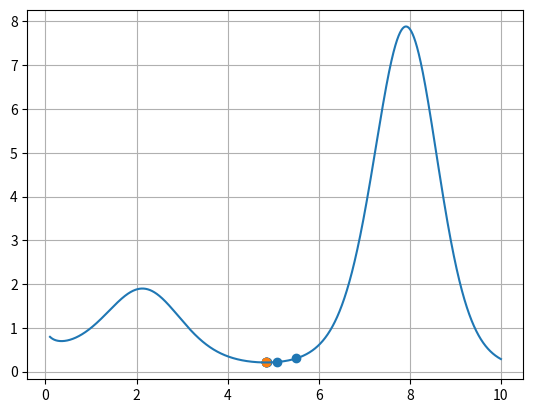

Write Python code to recreate this figure.
from math import exp, sin, log
from matplotlib import pyplot as plt
import numpy as np

f = lambda x: exp(sin(x) * log(x))


def dichotomy(f, epsilon, a, b):
    x = []

    while b - a > epsilon:
        m = (a + b) / 2
        if f(m + epsilon) < f(m - epsilon):
            a = m
        else:
            b = m

        x.append(m)

    return x


def gold(f, epsilon, a, b):
    x = []
    cg = (3 - 5 ** 0.5) / 2

    x1 = a + (b - a) * cg
    x2 = b - (b - a) * cg
    f1 = f(x1)
    f2 = f(x2)
    while b - a > epsilon:
        if f1 < f2:
            b = x2
            x2 = x1
            f2 = f1
            x1 = a + (b - a) * cg
            f1 = f(x1)
        else:
            a = x1
            x1 = x2
            f1 = f2
            x2 = b - (b - a) * cg
            f2 = f(x2)
        x.append((x1 + x2) / 2)

    return x


def fibonacci(f, epsilon, a, b):
    x = []
    cg = (1 + 5 ** 0.5) / 2
    fib = lambda n: (cg ** n - (-cg) ** -n) / (2 * cg - 1)

    # вычислим количество итераций, которые дают заданную точность
    n = round((log((b - a) / epsilon) + log(5 ** 0.5)) / log(cg))

    x1 = a + fib(n - 2) / fib(n) * (b - a)
    x2 = a + fib(n - 1) / fib(n) * (b - a)
    f1 = f(x1)
    f2 = f(x2)
    k = 1

    while k < n - 2:
        if f1 < f2:
            b = x2
            x2 = x1
            f2 = f1
            x1 = a + fib(n - k - 2) / fib(n - k) * (b - a)
            f1 = f(x1)
        else:
            a = x1
            x1 = x2
            f1 = f2
            x2 = a + fib(n - k - 1) / fib(n - k) * (b - a)
            f2 = f(x2)
        x.append((x1 + x2) / 2)
        k += 1

    return x


def parabola(f, epsilon, a, b):
    x = [(b + a) / 2]
    h = epsilon
    while True:
        x_prev = x[-1]
        x_next = x_prev - 0.5 * h * (f(x_prev + h) - f(x_prev - h)) / (f(x_prev + h) - 2 * f(x_prev) + f(x_prev - h))
        x.append(x_next)

        if abs(x_next - x_prev) < epsilon:
            break

    return x


def brent(f, epsilon, a, b):
    x_arr = []
    cg = (3 - 5 ** 0.5) / 2
    x = w = v = (a + b) / 2
    fw = fv = fx = f(x)

    deltax = 0.0
    while True:
        tol1 = epsilon * np.abs(x)
        tol2 = 2.0 * tol1
        xmid = 0.5 * (a + b)
        if np.abs(x - xmid) < (tol2 - 0.5 * (b - a)):
            break
        if np.abs(deltax) <= tol1:
            if x >= xmid:
                deltax = a - x
            else:
                deltax = b - x
            rat = cg * deltax
        else:
            tmp1 = (x - w) * (fx - fv)
            tmp2 = (x - v) * (fx - fw)
            p = (x - v) * tmp2 - (x - w) * tmp1
            tmp2 = 2.0 * (tmp2 - tmp1)
            if tmp2 > 0.0:
                p = -p
            tmp2 = np.abs(tmp2)
            dx_temp = deltax
            deltax = rat

            if ((p > tmp2 * (a - x)) and (p < tmp2 * (b - x)) and
                    (np.abs(p) < np.abs(0.5 * tmp2 * dx_temp))):
                rat = p * 1.0 / tmp2
                u = x + rat
                if (u - a) < tol2 or (b - u) < tol2:
                    if xmid - x >= 0:
                        rat = tol1
                    else:
                        rat = -tol1
            else:
                if x >= xmid:
                    deltax = a - x
                else:
                    deltax = b - x
                rat = cg * deltax

        if np.abs(rat) < tol1:
            if rat >= 0:
                u = x + tol1
            else:
                u = x - tol1
        else:
            u = x + rat
        fu = f(u)

        if fu > fx:
            if u < x:
                a = u
            else:
                b = u
            if (fu <= fw) or (w == x):
                v = w
                w = u
                fv = fw
                fw = fu
            elif (fu <= fv) or (v == x) or (v == w):
                v = u
                fv = fu
        else:
            if u >= x:
                a = x
            else:
                b = x
            v = w
            w = x
            x = u
            fv = fw
            fw = fx
            fx = fu

        x_arr.append(x)
    return x_arr


x = parabola(f, 1e-6, 3, 8)
# x = brent(f, 1e-6, 3, 8)
# x = dichotomy(f, 1e-6, 3, 8)
# x = gold(f, 1e-6, 3, 8)
# x = fibonacci(f, 1e-6, 3, 7)

print(x)
print(len(x))
r = np.arange(0.1, 10, 0.001)
plt.plot(r, list(map(f, r)))
plt.scatter(x, list(map(f, x)))
plt.scatter(x[-1], f(x[-1]))
plt.grid()
plt.show()
